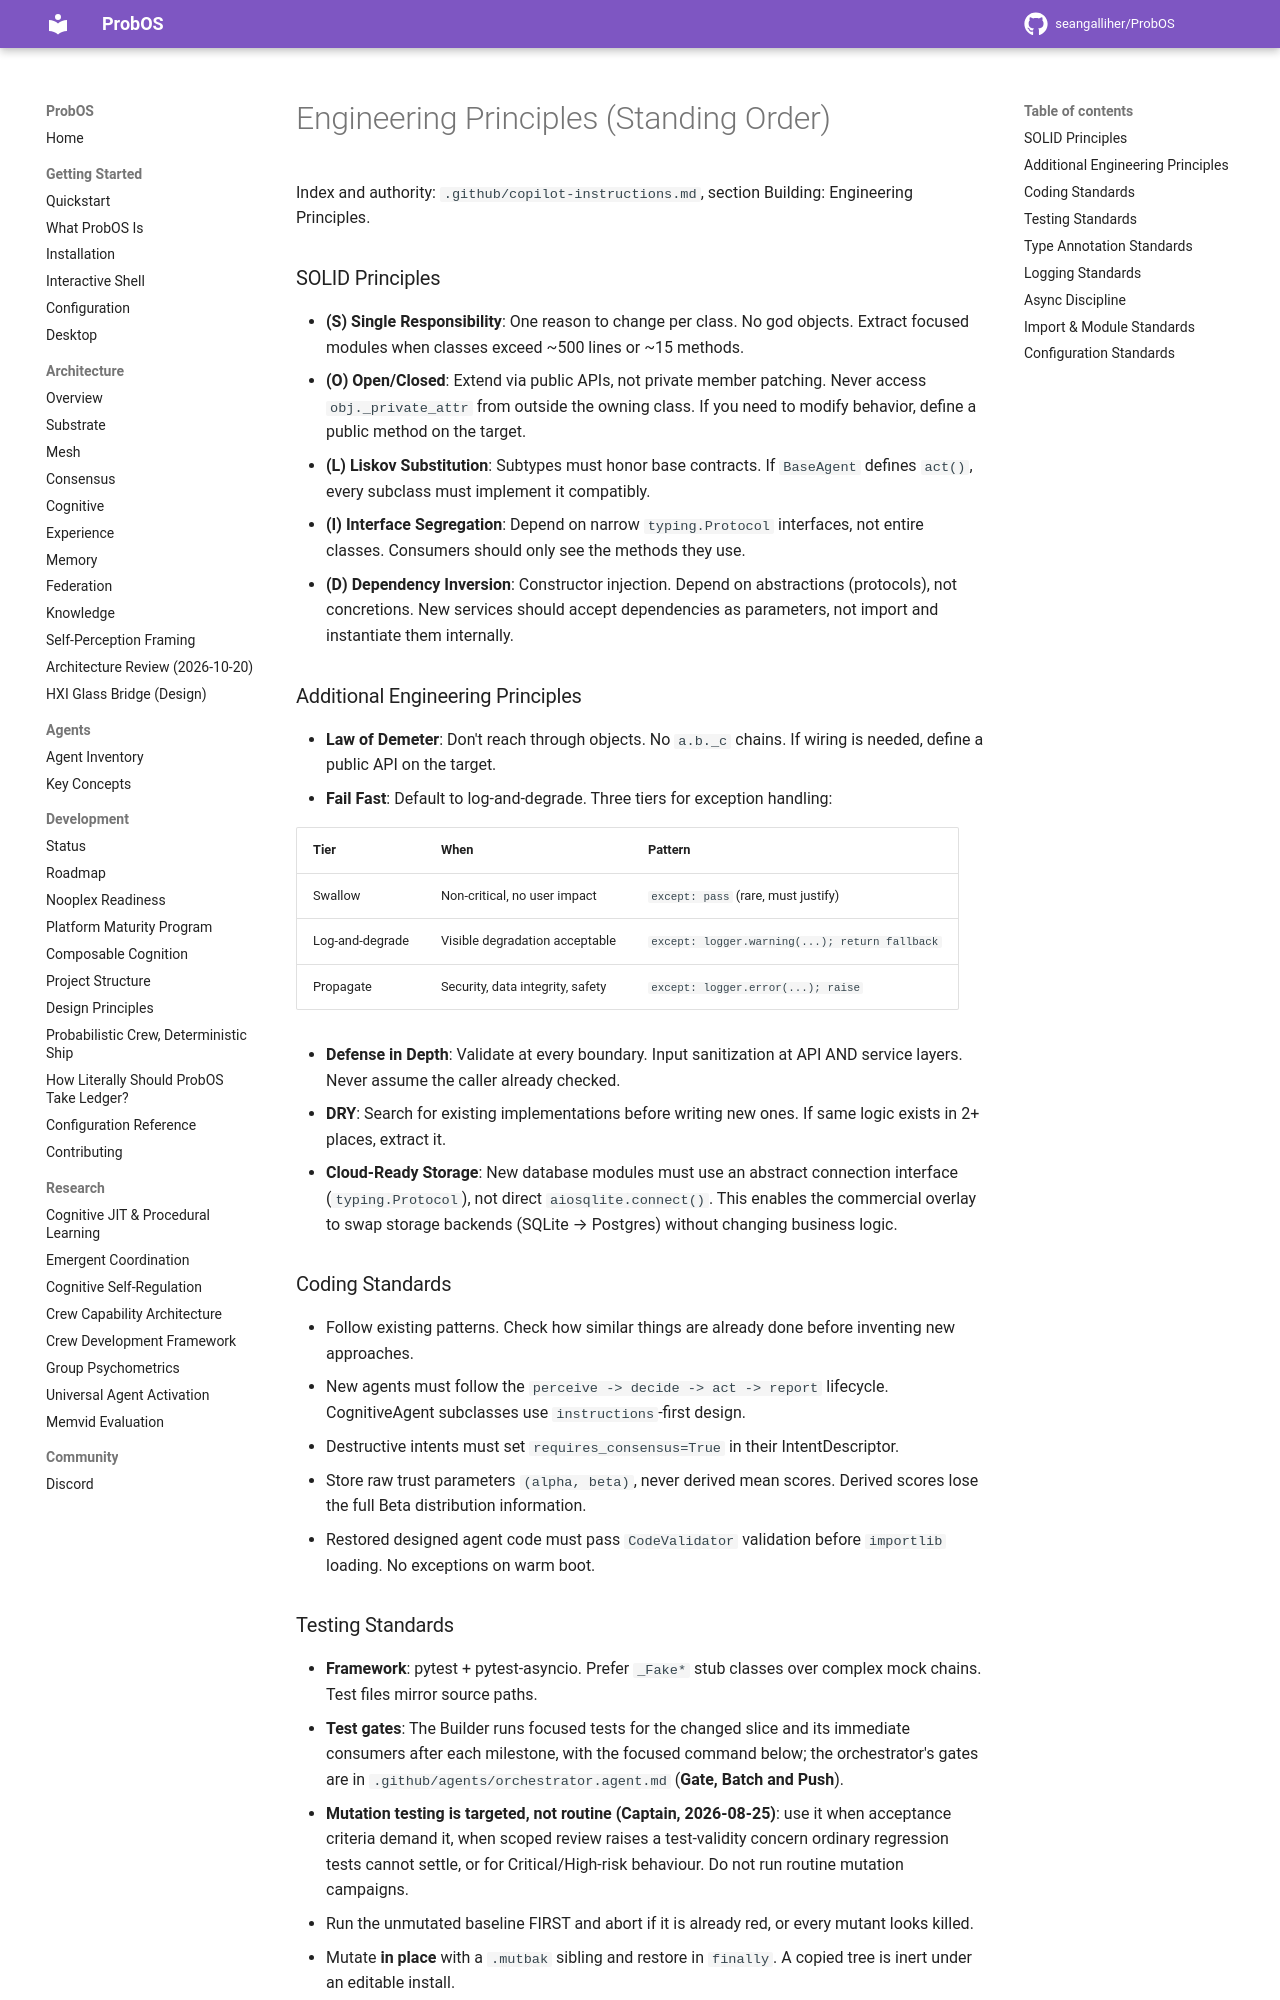

repository: seangalliher/ProbOS · page: development/engineering-principles/index.html · generator: mkdocs

# Engineering Principles (Standing Order)

Index and authority: `.github/copilot-instructions.md`, section Building: Engineering Principles.

### SOLID Principles

- **(S) Single Responsibility**: One reason to change per class. No god objects. Extract focused modules when classes exceed ~500 lines or ~15 methods.
- **(O) Open/Closed**: Extend via public APIs, not private member patching. Never access `obj._private_attr` from outside the owning class. If you need to modify behavior, define a public method on the target.
- **(L) Liskov Substitution**: Subtypes must honor base contracts. If `BaseAgent` defines `act()`, every subclass must implement it compatibly.
- **(I) Interface Segregation**: Depend on narrow `typing.Protocol` interfaces, not entire classes. Consumers should only see the methods they use.
- **(D) Dependency Inversion**: Constructor injection. Depend on abstractions (protocols), not concretions. New services should accept dependencies as parameters, not import and instantiate them internally.

### Additional Engineering Principles

- **Law of Demeter**: Don't reach through objects. No `a.b._c` chains. If wiring is needed, define a public API on the target.
- **Fail Fast**: Default to log-and-degrade. Three tiers for exception handling:

  | Tier | When | Pattern |
  |------|------|---------|
  | Swallow | Non-critical, no user impact | `except: pass` (rare, must justify) |
  | Log-and-degrade | Visible degradation acceptable | `except: logger.warning(...); return fallback` |
  | Propagate | Security, data integrity, safety | `except: logger.error(...); raise` |

- **Defense in Depth**: Validate at every boundary. Input sanitization at API AND service layers. Never assume the caller already checked.
- **DRY**: Search for existing implementations before writing new ones. If same logic exists in 2+ places, extract it.
- **Cloud-Ready Storage**: New database modules must use an abstract connection interface (`typing.Protocol`), not direct `aiosqlite.connect()`. This enables the commercial overlay to swap storage backends (SQLite → Postgres) without changing business logic.

### Coding Standards

- Follow existing patterns. Check how similar things are already done before inventing new approaches.
- New agents must follow the `perceive -> decide -> act -> report` lifecycle. CognitiveAgent subclasses use `instructions`-first design.
- Destructive intents must set `requires_consensus=True` in their IntentDescriptor.
- Store raw trust parameters `(alpha, beta)`, never derived mean scores. Derived scores lose the full Beta distribution information.
- Restored designed agent code must pass `CodeValidator` validation before `importlib` loading. No exceptions on warm boot.
